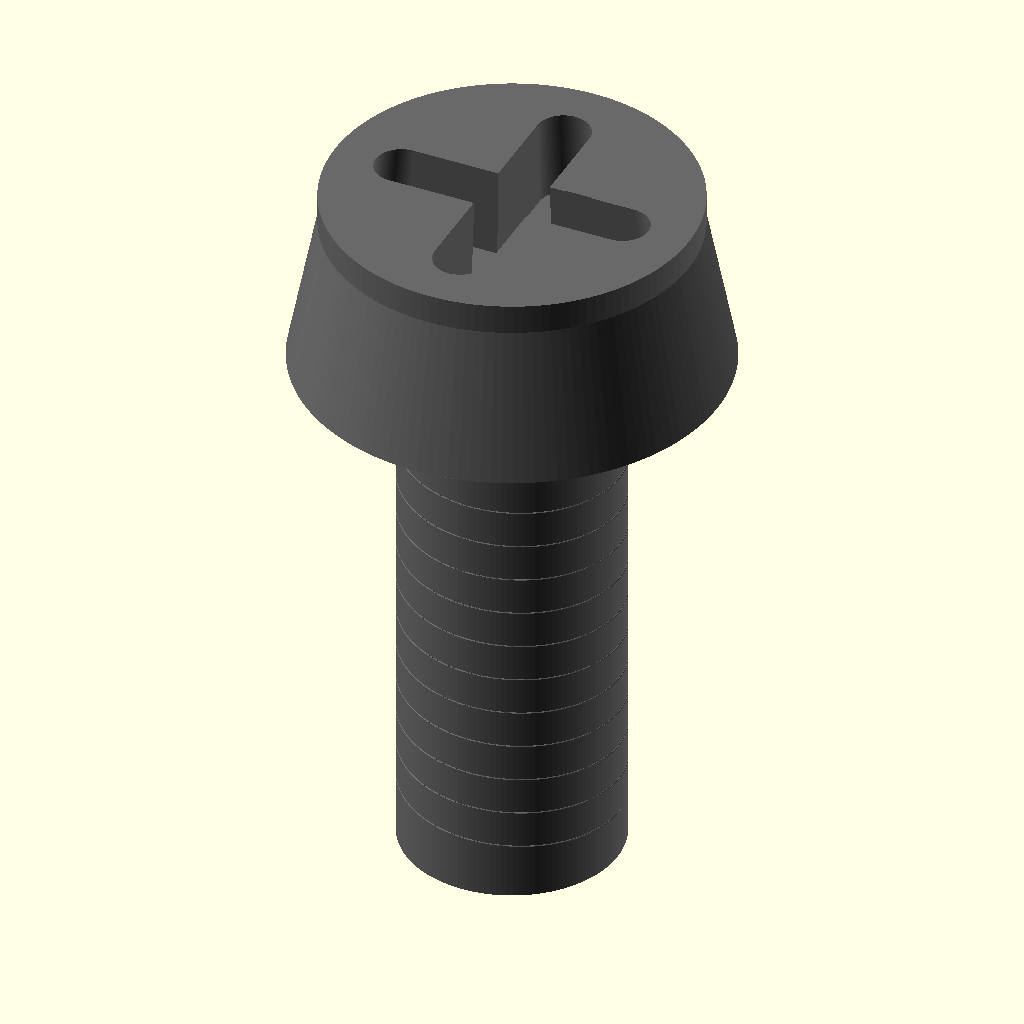
Cell 1: rendered with the file's own defaults.
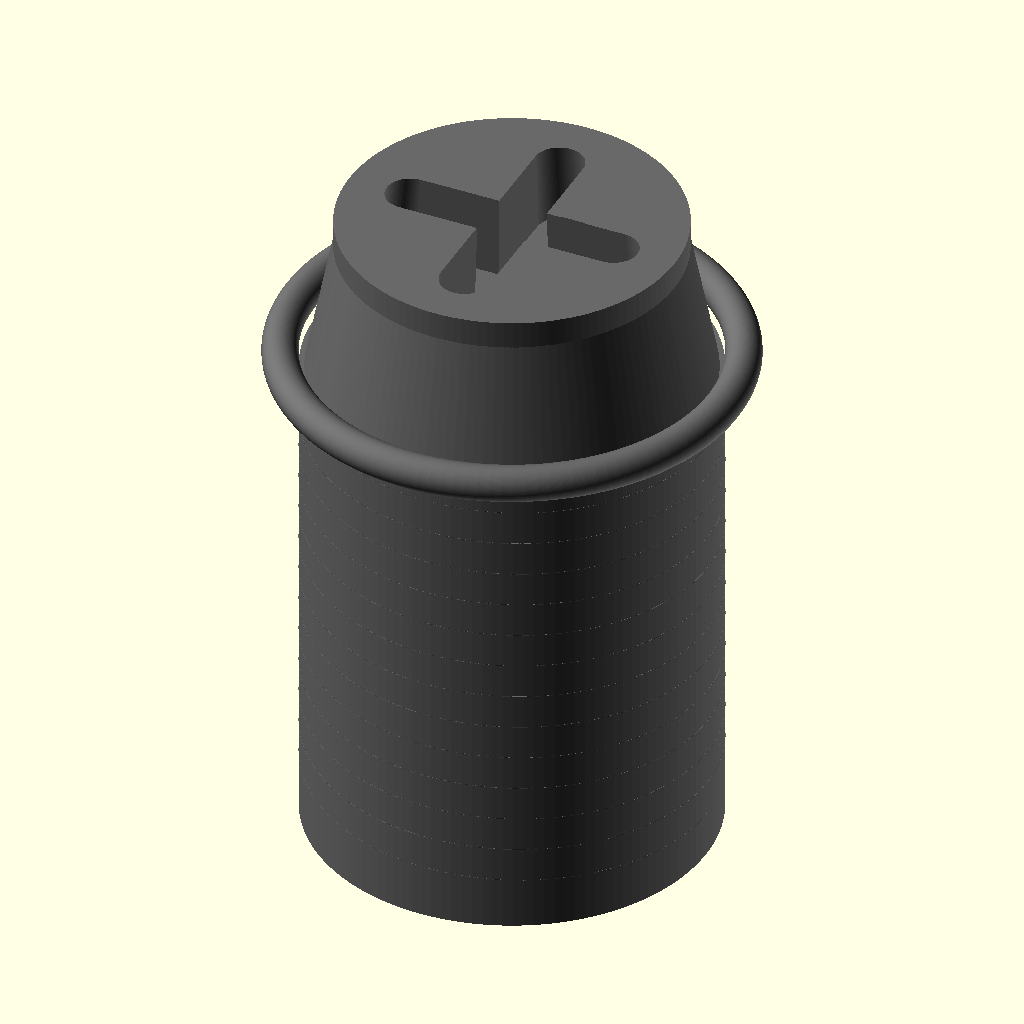
Cell 2: the same model with shank_d = 8.
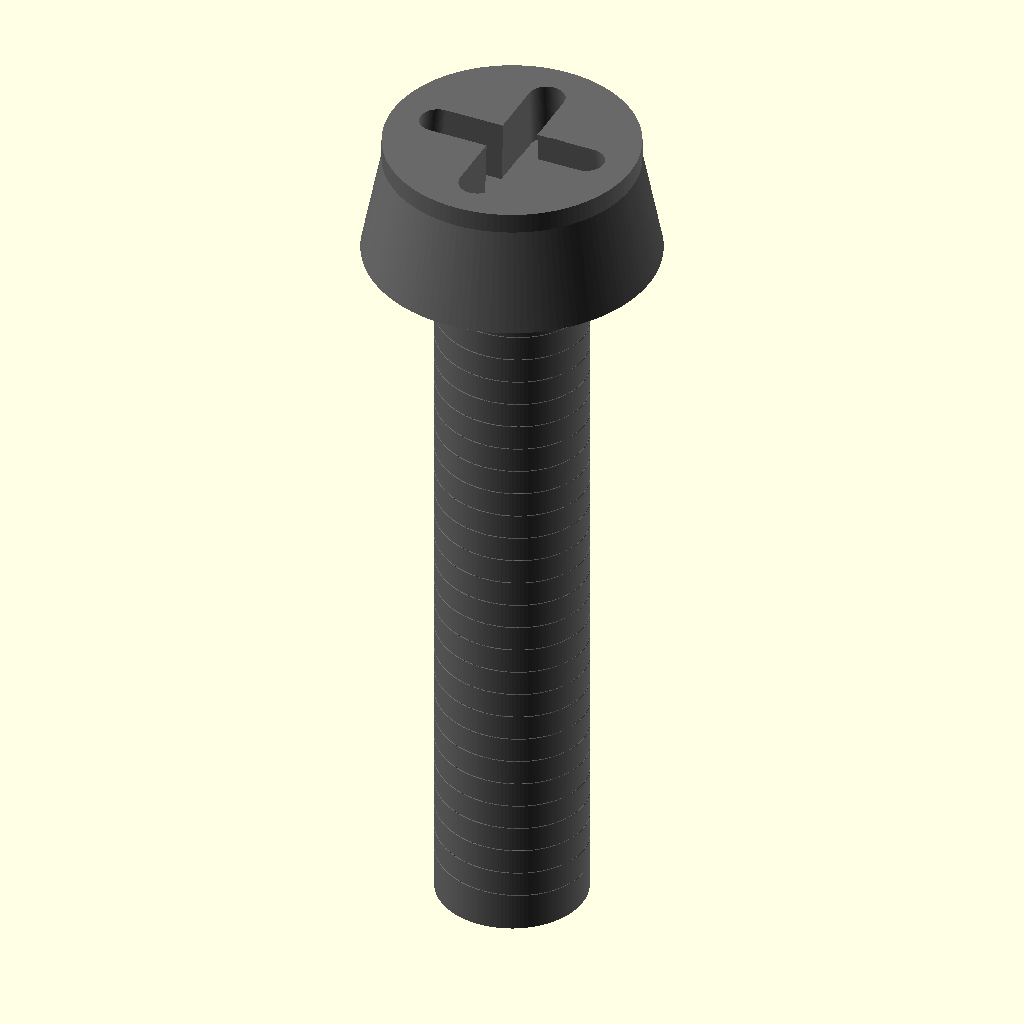
Cell 3: screw_L = 20 (everything else at default).
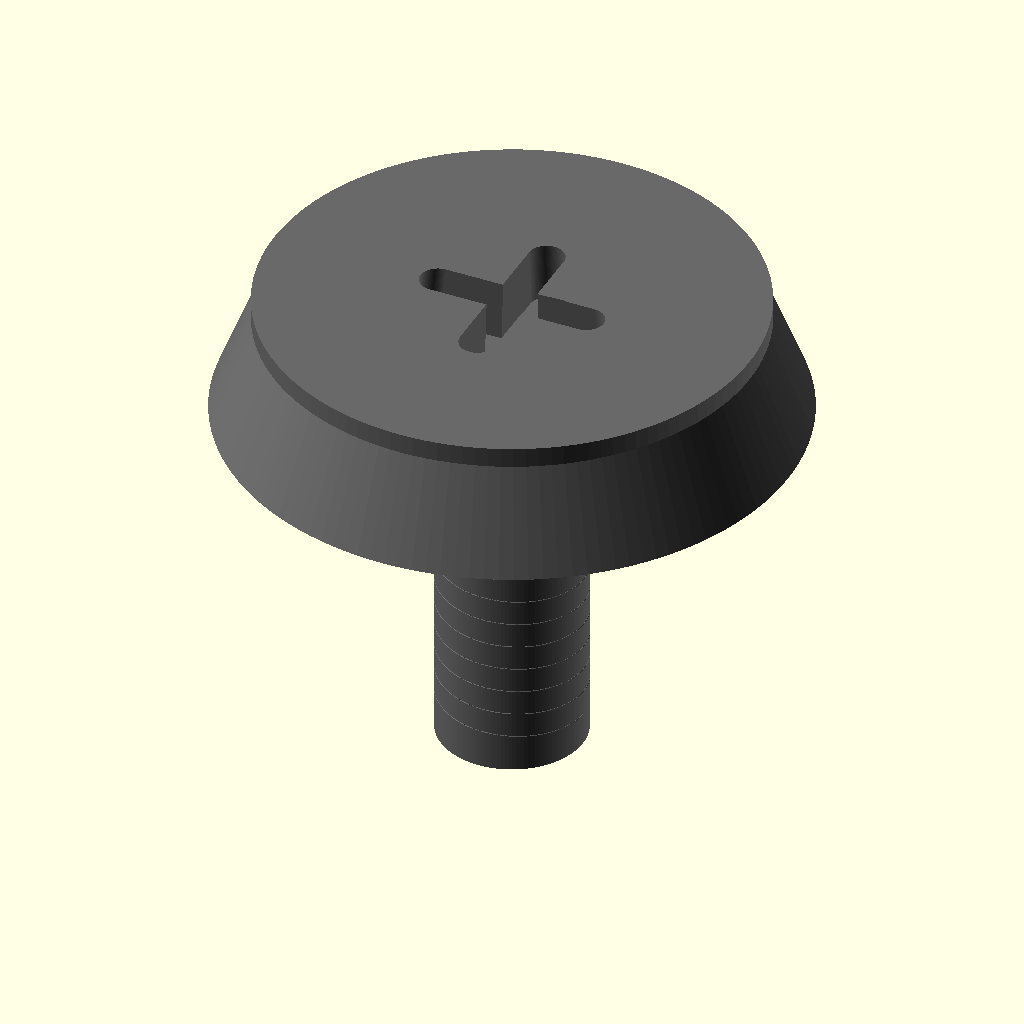
Cell 4: the same model with head_d = 15.6.
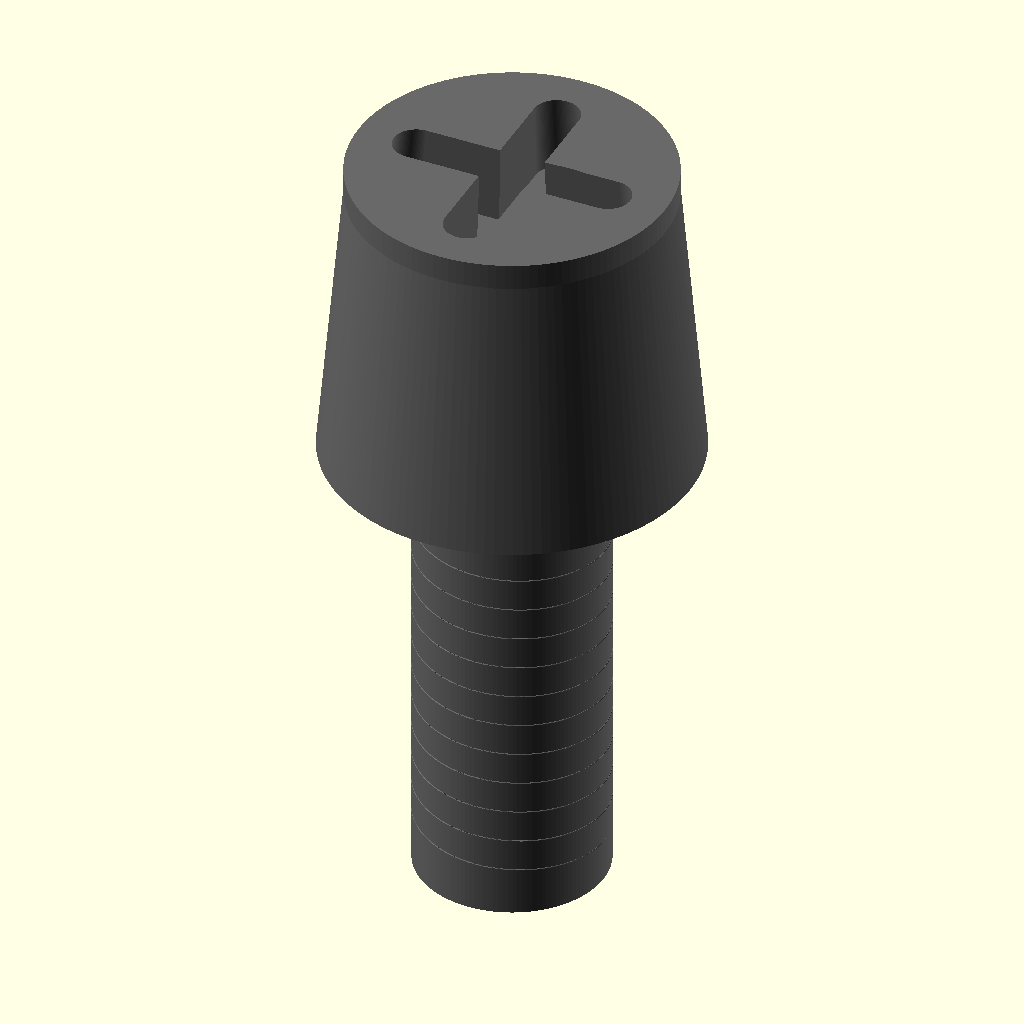
Cell 5: head_h = 6.6 (everything else at default).
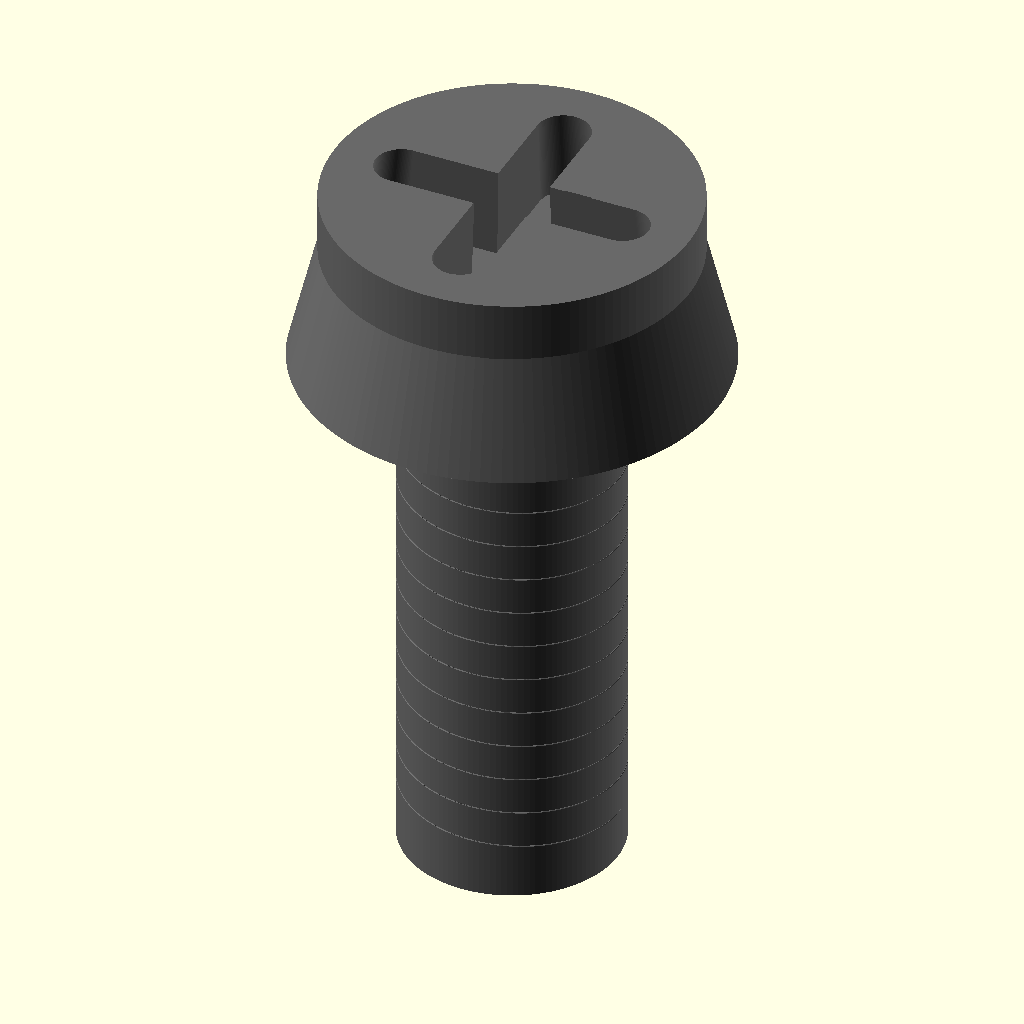
Cell 6: head_top_flat_h = 1.1 (everything else at default).
The same orthographic view direction (rotation 55°, 0°, 25°; colour scheme Cornfield) for every cell, with the view re-fitted per cell, so scale and position can differ between cells.
The OpenSCAD source (results/nopscadlib/ablations/no_retrieval/scad/screw__M4_pan_screw.scad):
// Pan head screw — shank Ø4.0, head Ø7.8, head height 3.3, length 10
// Coordinate system: Z=0 at underside of head; shank extends to -screw_L; head extends to +head_h

$fn = 128;

// ---------------- Parameters (mm) ----------------
shank_d = 4.0;
screw_L = 10.0;

head_d = 7.8;
head_h = 3.3;

// Pan head profile tuning (kept within head_h)
head_top_flat_h = 0.55;
head_crown_h    = head_h - head_top_flat_h;   // domed portion height
head_top_d      = head_d * 0.86;              // top diameter of crown (pan head taper)

// Underhead fillet (kept small so it doesn't exceed head diameter)
underhead_fillet_r = 0.35;

// Drive: Phillips-style cross recess (visual)
drive_depth = 1.7;
drive_w     = 1.05;
drive_len   = 5.2;
drive_tip_r = 0.35;
drive_taper = 0.35;

// Thread (visual approximation): helical ridge
thread_pitch = 0.7;
thread_depth = 0.22;     // radial height of ridge
thread_width = 0.35;     // ridge thickness (tangential)
thread_start_z = -0.15;  // start slightly under head
thread_end_z   = -screw_L + 0.9; // leave a small unthreaded tip region

// Tip
tip_len    = 0.9;
tip_flat_d = 0.6;

// Robust overlap
eps = 0.03;

// ---------------- Helpers ----------------
module rounded_slot_2d(len, w, r) {
    // 2D rounded rectangle centered at origin
    hull() {
        translate([ len/2 - r, 0]) circle(r=r);
        translate([-len/2 + r, 0]) circle(r=r);
    }
    // expand to width w (ensure r <= w/2)
    offset(delta=max(0, w/2 - r))
        hull() {
            translate([ len/2 - r, 0]) circle(r=r);
            translate([-len/2 + r, 0]) circle(r=r);
        }
}

module phillips_recess() {
    // Subtractive tapered cross; top of recess at z=head_h
    translate([0,0, head_h - drive_depth])
        linear_extrude(
            height = drive_depth + eps,
            center = false,
            scale  = (drive_len - drive_taper) / drive_len
        )
        union() {
            rounded_slot_2d(drive_len, drive_w, drive_tip_r);
            rotate(90) rounded_slot_2d(drive_len, drive_w, drive_tip_r);
        }
}

module shank_core() {
    // Shank from z=0 down to z=-screw_L
    translate([0,0, -screw_L/2])
        cylinder(h=screw_L + eps, r=shank_d/2, center=true);
}

module tip_solid() {
    // Conical tip with small flat, connected to shank end
    // Occupies z in [-screw_L, -screw_L + tip_len]
    union() {
        // cone
        translate([0,0, -screw_L + tip_len/2])
            cylinder(h=tip_len + eps, r1=shank_d/2, r2=tip_flat_d/2, center=true);
        // flat end disk (ensures non-zero end face)
        translate([0,0, -screw_L + eps/2])
            cylinder(h=eps, r=tip_flat_d/2, center=true);
    }
}

module pan_head_solid() {
    // Pan head: crowned frustum + top flat + underhead fillet
    union() {
        // Crowned portion (frustum), bottom at z=0, top at z=head_crown_h
        translate([0,0, head_crown_h/2])
            cylinder(h=head_crown_h + eps, r1=head_d/2, r2=head_top_d/2, center=true);

        // Top flat cap, from z=head_crown_h to z=head_h
        translate([0,0, head_crown_h + head_top_flat_h/2])
            cylinder(h=head_top_flat_h + eps, r=head_top_d/2, center=true);

        // Underhead fillet: quarter-round blended into shank, kept inside head diameter
        // Place so it intersects both head underside (z=0) and shank radius.
        // Use rotate_extrude of a circle whose center is at (shank_r + fillet_r, fillet_r)
        translate([0,0, 0])
            rotate_extrude()
                translate([shank_d/2 + underhead_fillet_r, underhead_fillet_r, 0])
                    circle(r=underhead_fillet_r);
    }
}

module thread_ridge() {
    // Helical ridge around shank (visual thread)
    thread_h = max(0, thread_start_z - thread_end_z); // positive height
    turns = thread_h / thread_pitch;

    if (thread_h > 0.001) {
        translate([0,0, thread_end_z])
            linear_extrude(
                height = thread_h,
                twist  = turns * 360,
                slices = max(ceil(turns * 80), 120),
                center = false
            )
            // Place ridge at shank surface; square is [tangential x radial]
            translate([shank_d/2 - thread_depth/2, 0, 0])
                square([thread_depth, thread_width], center=true);
    }
}

module screw_body() {
    // One connected solid: head + shank + thread ridge + tip
    union() {
        pan_head_solid();
        shank_core();
        thread_ridge();
        tip_solid();
    }
}

module final_screw() {
    difference() {
        screw_body();
        phillips_recess();
    }
}

// Output
color("DimGray") final_screw();
Customizer parameters (derived from the source; name, type, default, range or options):
shank_d: number, default 4
screw_L: number, default 10
head_d: number, default 7.8
head_h: number, default 3.3
head_top_flat_h: number, default 0.55
underhead_fillet_r: number, default 0.35
drive_depth: number, default 1.7
drive_w: number, default 1.05
drive_len: number, default 5.2
drive_tip_r: number, default 0.35
drive_taper: number, default 0.35
thread_pitch: number, default 0.7
thread_depth: number, default 0.22
thread_width: number, default 0.35
thread_start_z: number, default -0.15
tip_len: number, default 0.9
tip_flat_d: number, default 0.6
eps: number, default 0.03
